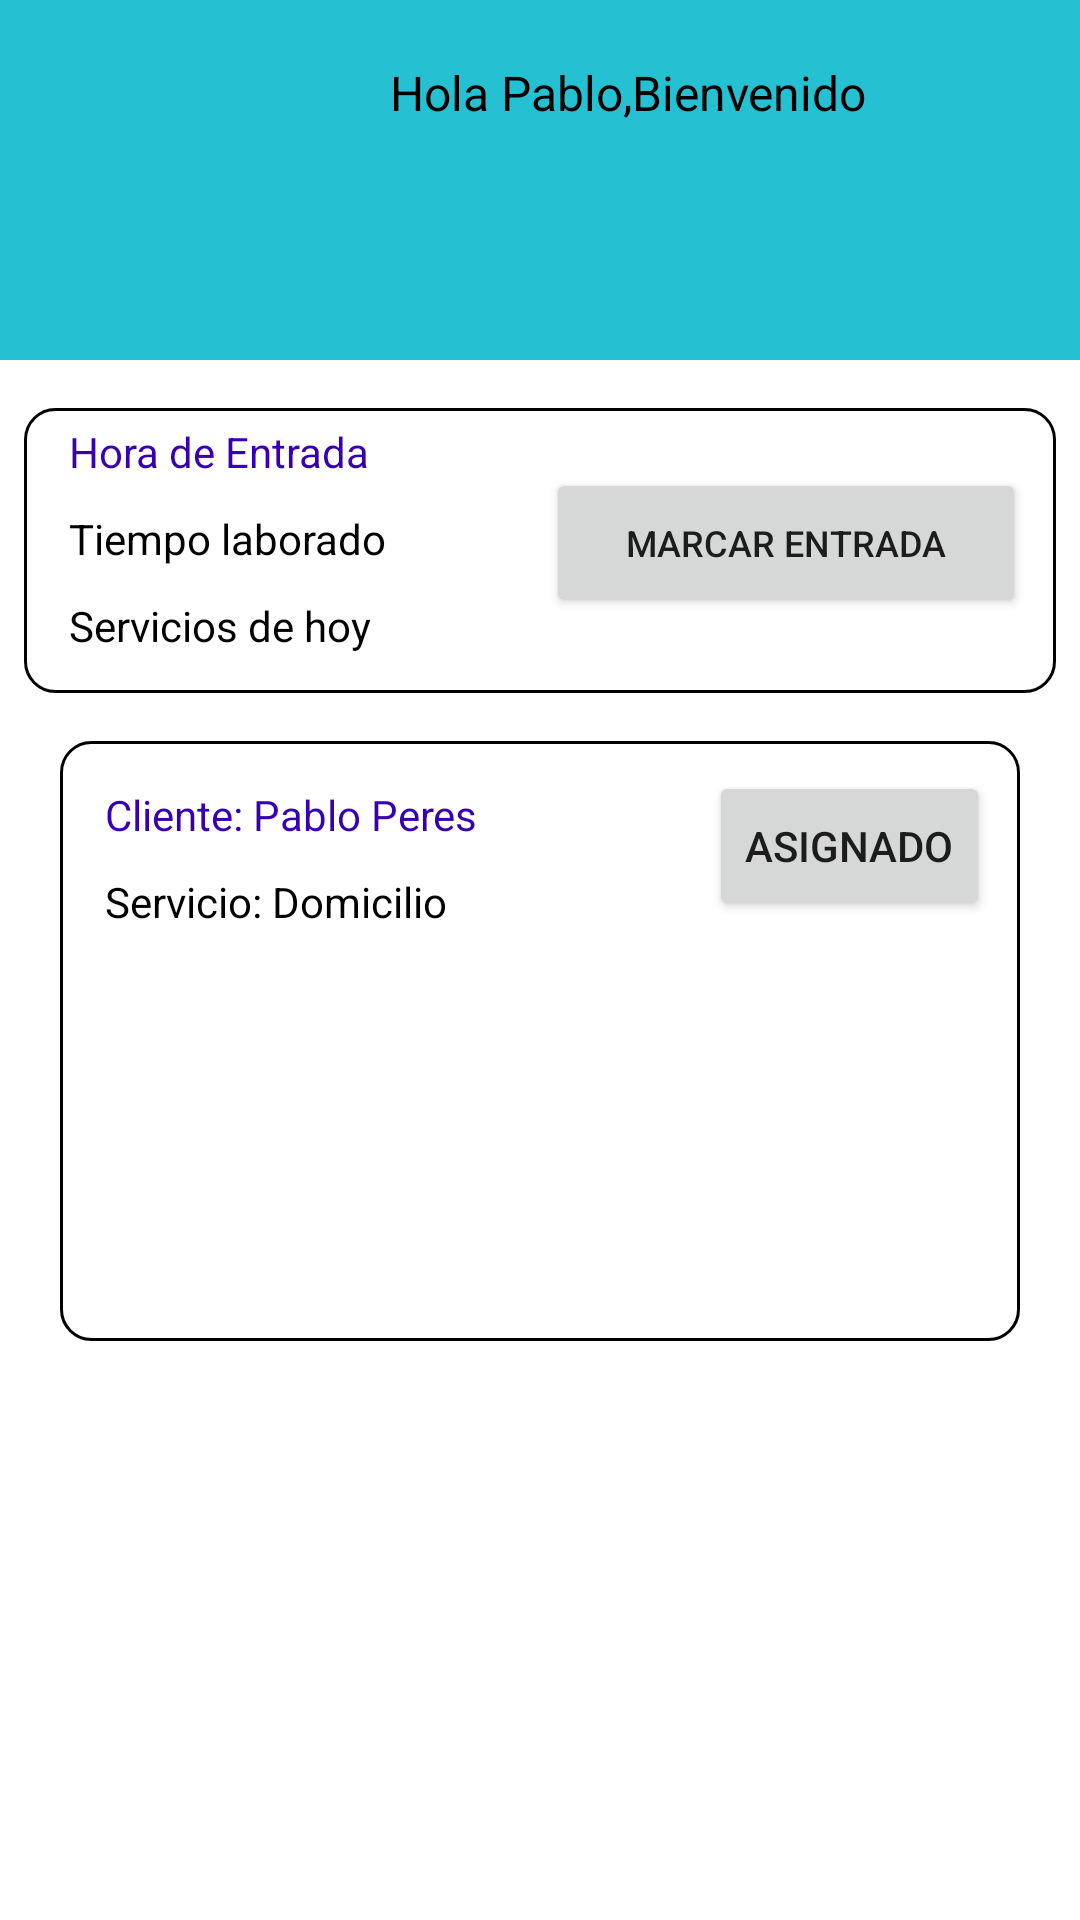

Reconstruct the res/layout file that produces this screen, plus the resources it refers to.
<!-- AndroidManifest.xml: application theme Theme.AppServiExpress -->
<!-- res/layout/fragment_home.xml -->
<?xml version="1.0" encoding="utf-8"?>
<androidx.constraintlayout.widget.ConstraintLayout xmlns:android="http://schemas.android.com/apk/res/android"
    xmlns:tools="http://schemas.android.com/tools"
    android:layout_width="match_parent"
    android:layout_height="match_parent"
    xmlns:app="http://schemas.android.com/apk/res-auto"
    tools:context=".HomeFragment"
    android:layout_marginStart="10dp"
    android:layout_marginLeft="10dp"
    android:layout_marginTop="10dp"
    android:layout_marginEnd="10dp"
    android:layout_marginRight="10dp"
    android:layout_marginBottom="10dp">

    <LinearLayout
        android:id="@+id/linearLayout"
        android:layout_width="0dp"
        android:layout_height="wrap_content"
        android:background="#25C0D1"
        android:orientation="horizontal"
        app:layout_constraintEnd_toEndOf="parent"
        app:layout_constraintHorizontal_bias="0.0"
        app:layout_constraintStart_toStartOf="parent"
        app:layout_constraintTop_toTopOf="parent">

        <ImageView
            android:id="@+id/imageView"
            android:layout_width="120dp"
            android:layout_height="120dp"
            android:layout_marginLeft="10dp"
            android:background="?attr/selectableItemBackground"
            app:srcCompat="@drawable/ic_account_circle"
            tools:ignore="VectorDrawableCompat"
            app:tint="@color/white"/>


        <TextView
            android:layout_width="230dp"
            android:layout_height="40dp"
            android:layout_marginTop="20dp"
            android:text="Hola Pablo,Bienvenido"
            android:textColor="@color/black"
            android:textSize="16dp" />


    </LinearLayout>

    <LinearLayout
        android:id="@+id/linearLayout4"
        android:layout_width="0dp"
        android:layout_height="95dp"
        android:layout_marginStart="8dp"
        android:layout_marginTop="16dp"
        android:layout_marginEnd="8dp"
        android:background="@drawable/txt_style"
        android:orientation="horizontal"
        app:layout_constraintEnd_toEndOf="parent"
        app:layout_constraintHorizontal_bias="1.0"
        app:layout_constraintStart_toStartOf="parent"
        app:layout_constraintTop_toBottomOf="@+id/linearLayout">

        <LinearLayout
            android:layout_width="282dp"
            android:layout_height="wrap_content"
            android:layout_marginLeft="10dp"
            android:layout_weight="2"
            android:orientation="vertical">

            <TextView
                android:id="@+id/titulo"
                android:layout_width="match_parent"
                android:layout_height="match_parent"
                android:layout_margin="5dp"
                android:layout_marginStart="5dp"
                android:layout_marginLeft="5dp"
                android:layout_marginTop="5dp"
                android:layout_marginEnd="5dp"
                android:layout_marginRight="5dp"
                android:layout_marginBottom="5dp"
                android:layout_weight="2"
                android:text="Hora de Entrada"
                android:textColor="@color/purple_700" />

            <TextView
                android:id="@+id/txtentrada"
                android:layout_width="match_parent"
                android:layout_height="match_parent"
                android:layout_margin="5dp"
                android:layout_marginStart="5dp"
                android:layout_marginLeft="5dp"
                android:layout_marginTop="5dp"
                android:layout_marginEnd="5dp"
                android:layout_marginRight="5dp"
                android:layout_marginBottom="5dp"
                android:layout_weight="1"
                android:text="Tiempo laborado"
                android:textColor="@color/black" />

            <TextView
                android:layout_width="match_parent"
                android:layout_height="match_parent"
                android:layout_margin="5dp"
                android:layout_marginStart="5dp"
                android:layout_marginLeft="5dp"
                android:layout_marginTop="5dp"
                android:layout_marginEnd="5dp"
                android:layout_marginRight="5dp"
                android:layout_marginBottom="20dp"
                android:layout_weight="1"
                android:text="Servicios de hoy"
                android:textColor="@color/black" />
        </LinearLayout>

        <Button
            android:id="@+id/swEstado"
            android:layout_width="160dp"
            android:layout_height="50dp"
            android:layout_marginTop="20dp"
            android:layout_marginRight="10dp"
            android:minWidth="48dp"
            android:text="Marcar entrada"
            android:textColorLink="@color/purple_500"
            android:textSize="12dp"
            app:cornerRadius="12dp" />

    </LinearLayout>

    <LinearLayout
        android:layout_width="0dp"
        android:layout_height="200dp"
        android:layout_marginStart="20dp"
        android:layout_marginTop="16dp"
        android:layout_marginEnd="20dp"
        android:background="@drawable/txt_style"
        android:orientation="horizontal"
        app:layout_constraintEnd_toEndOf="parent"
        app:layout_constraintHorizontal_bias="1.0"
        app:layout_constraintStart_toStartOf="parent"
        app:layout_constraintTop_toBottomOf="@+id/linearLayout4">

        <LinearLayout
            android:layout_width="match_parent"
            android:layout_height="wrap_content"
            android:layout_weight="2"
            android:layout_marginLeft="10dp"
            android:layout_marginTop="10dp"
            android:orientation="vertical">

            <TextView
                android:id="@+id/txtTitulo"
                android:layout_width="match_parent"
                android:layout_height="match_parent"
                android:layout_margin="5dp"
                android:layout_marginStart="5dp"
                android:layout_marginLeft="5dp"
                android:layout_marginTop="5dp"
                android:layout_marginEnd="5dp"
                android:layout_marginRight="5dp"
                android:layout_marginBottom="5dp"
                android:layout_weight="2"
                android:text="Cliente: Pablo Peres"
                android:textColor="@color/purple_700" />

            <TextView
                android:id="@+id/txtDescripcion"
                android:layout_width="match_parent"
                android:layout_height="match_parent"
                android:layout_margin="5dp"
                android:layout_marginStart="5dp"
                android:layout_marginLeft="5dp"
                android:layout_marginTop="5dp"
                android:layout_marginEnd="5dp"
                android:layout_marginRight="5dp"
                android:layout_marginBottom="5dp"
                android:layout_weight="1"
                android:text="Servicio: Domicilio"
                android:textColor="@color/black" />
        </LinearLayout>

        <Button
            android:id="@+id/asignado"
            android:layout_width="wrap_content"
            android:layout_height="50dp"
            android:layout_marginTop="10dp"
            android:minWidth="48dp"
            android:text="asignado"
            android:layout_marginRight="10dp"
            android:textColorLink="@color/purple_500"
            app:cornerRadius="12dp" />

    </LinearLayout>


</androidx.constraintlayout.widget.ConstraintLayout>
<!-- resources referenced by this layout -->
<resources>
  <!-- drawable txt_style (drawable) -->
  <?xml version="1.0" encoding="utf-8"?>
  <selector xmlns:android="http://schemas.android.com/apk/res/android">
      <item>
          <shape android:shape="rectangle">
              <corners android:radius="10dp">
  
              </corners>
              <stroke android:width="1dp"></stroke>
  
  
          </shape>
      </item>
  </selector>
  <style name="Theme.AppServiExpress" parent="Theme.MaterialComponents.Light.NoActionBar">
          
          <item name="colorPrimary">#0E5AA6</item>
          <item name="colorPrimaryVariant">#0A6AA6</item>
          <item name="colorOnPrimary">@color/white</item>
          
          <item name="colorSecondary">#38E0F2</item>
          <item name="colorSecondaryVariant">#32A9D9</item>
          <item name="colorOnSecondary">@color/black</item>
          
          <item name="android:statusBarColor" tools:targetApi="l">?attr/colorPrimaryVariant</item>
          
      </style>
  <!-- not gathered from this repository: default colours our renderer supplied (Android Studio template values) -->
  <color name="purple_500">#FF6200EE</color>
  <color name="purple_700">#FF3700B3</color>
  <color name="black">#FF000000</color>
  <color name="white">#FFFFFFFF</color>
</resources>
